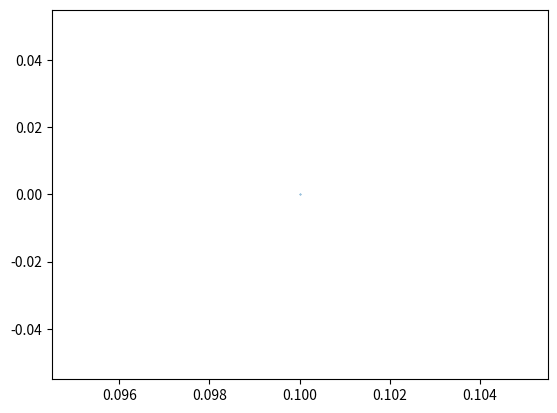

Source code (Python):
# import numpy as np
# import matplotlib.pyplot as plt
# from mpl_toolkits.mplot3d import Axes3D

# a,b,c,d = 1,2,3,4

# x = np.linspace(-10,10,100)
# y = np.linspace(-10,10,100)

# t = np.linspace(-2,1,100)
# x_line = -14*t - 10
# y_line = 4*t + 5.5
# z_line = 2*t + 1

# X,Y = np.meshgrid(x,y)
# Z = (d - a*X - b*Y) / c

# fig = plt.figure()
# ax = fig.gca(projection='3d')

# z = -(11 - X- 4*Y)
# surf = ax.plot_surface(X, Y, Z)
# surf = ax.plot_surface(X, Y, z)
# ax.plot(x_line, y_line, z_line)
# plt.show()

import mpl_toolkits.mplot3d as a3
import matplotlib.colors as colors
import pylab as pl
import numpy as np

ax = a3.Axes3D(pl.figure())

vtx = np.array([[0, 0, 0], [1, 0, 0], [0, 0, 1]])
tri = a3.art3d.Poly3DCollection([vtx])
tri.set_color(colors.rgb2hex(np.random.rand(3)))

ax.add_collection3d(tri)

vtx = np.array([[1, 2, 3], [-9, 1, -7], [5, 0, 7]])
tri = a3.art3d.Poly3DCollection([vtx])
tri.set_color(colors.rgb2hex(np.random.rand(3)))

ax.add_collection3d(tri)

pl.scatter([0.1], [0], [0.1])
pl.show()
